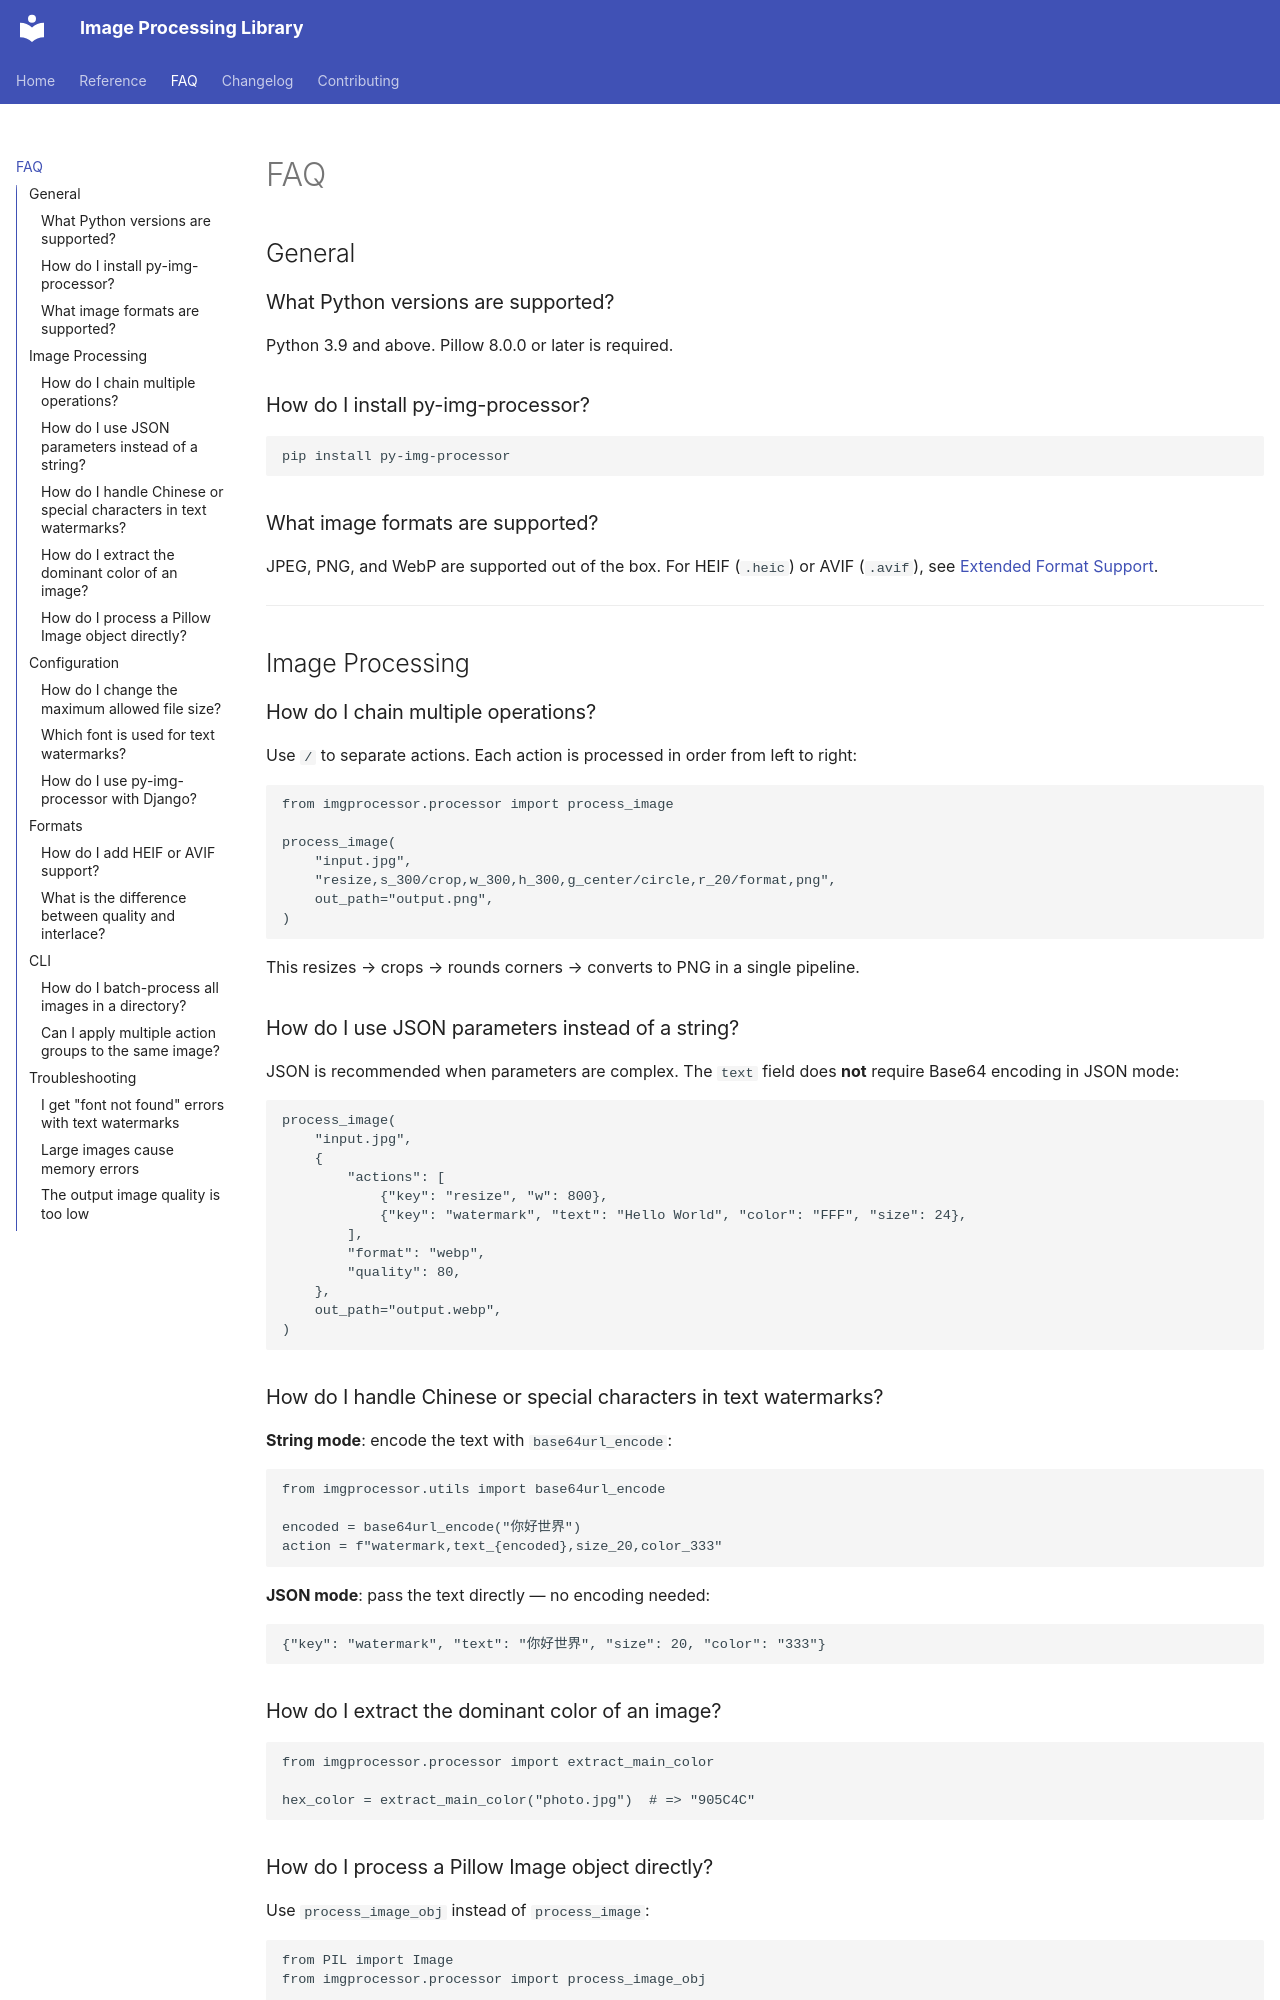

repository: SkylerHu/py-img-processor · page: FAQ/index.html · generator: mkdocs

# FAQ

## General

### What Python versions are supported?

Python 3.9 and above. Pillow 8.0.0 or later is required.

### How do I install py-img-processor?

```bash
pip install py-img-processor
```

### What image formats are supported?

JPEG, PNG, and WebP are supported out of the box. For HEIF (`.heic`) or AVIF (`.avif`), see [Extended Format Support](#how-do-i-add-heif-or-avif-support).

---

## Image Processing

### How do I chain multiple operations?

Use `/` to separate actions. Each action is processed in order from left to right:

```python
from imgprocessor.processor import process_image

process_image(
    "input.jpg",
    "resize,s_300/crop,w_300,h_300,g_center/circle,r_20/format,png",
    out_path="output.png",
)
```

This resizes → crops → rounds corners → converts to PNG in a single pipeline.

### How do I use JSON parameters instead of a string?

JSON is recommended when parameters are complex. The `text` field does **not** require Base64 encoding in JSON mode:

```python
process_image(
    "input.jpg",
    {
        "actions": [
            {"key": "resize", "w": 800},
            {"key": "watermark", "text": "Hello World", "color": "FFF", "size": 24},
        ],
        "format": "webp",
        "quality": 80,
    },
    out_path="output.webp",
)
```

### How do I handle Chinese or special characters in text watermarks?

**String mode**: encode the text with `base64url_encode`:

```python
from imgprocessor.utils import base64url_encode

encoded = base64url_encode("你好世界")
action = f"watermark,text_{encoded},size_20,color_333"
```

**JSON mode**: pass the text directly — no encoding needed:

```python
{"key": "watermark", "text": "你好世界", "size": 20, "color": "333"}
```

### How do I extract the dominant color of an image?

```python
from imgprocessor.processor import extract_main_color

hex_color = extract_main_color("photo.jpg")  # => "905C4C"
```

### How do I process a Pillow Image object directly?

Use `process_image_obj` instead of `process_image`:

```python
from PIL import Image
from imgprocessor.processor import process_image_obj

with Image.open("photo.jpg") as im:
    result = process_image_obj(im, "resize,s_200/format,webp", out_path="out.webp")
```

---

## Configuration
